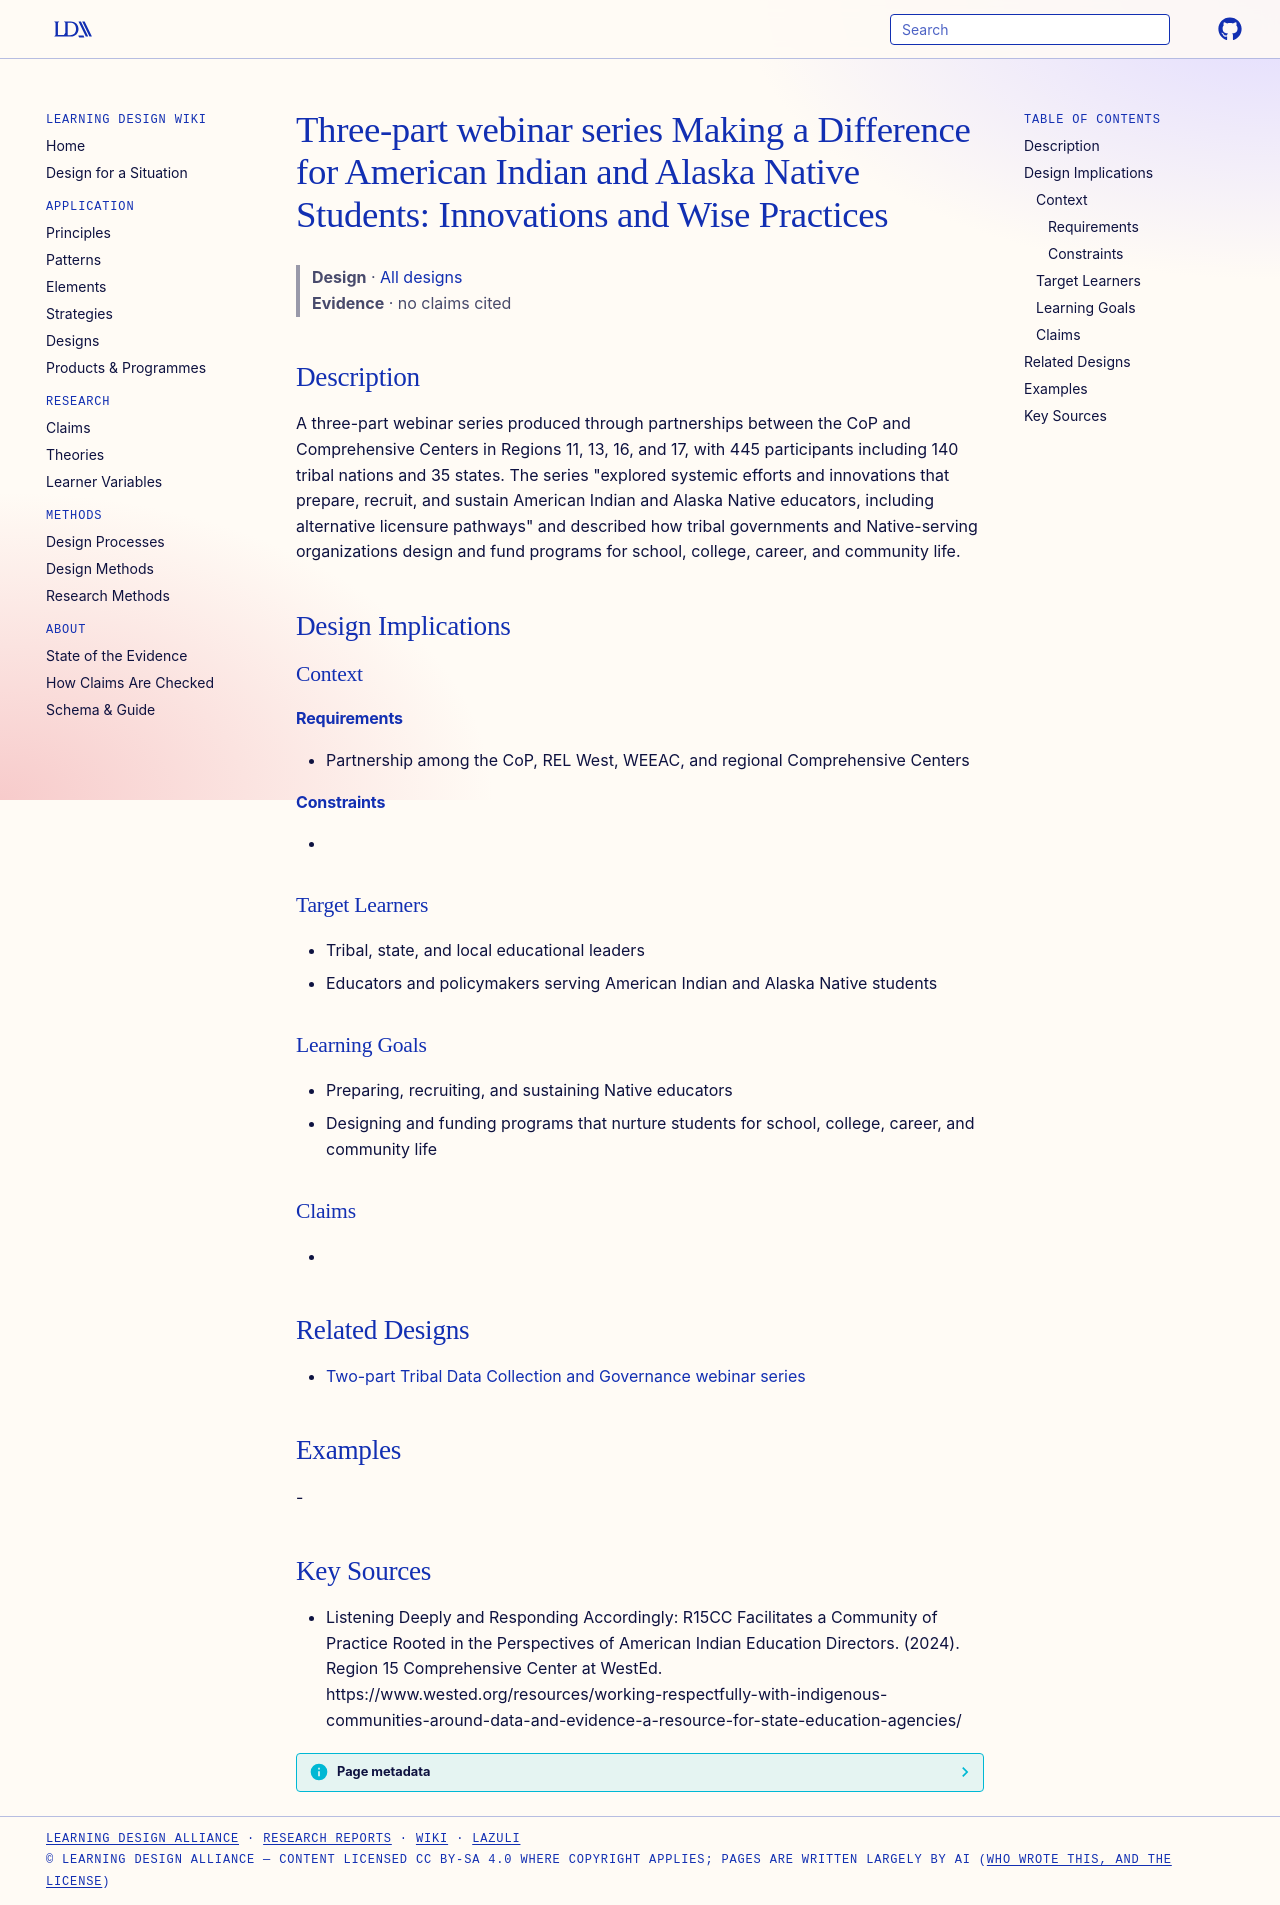

repository: Learning-Design-Alliance/learning-wiki · page: designs/making-a-difference-aiana-webinar-series/index.html · generator: mkdocs

---
type: design
id: making-a-difference-aiana-webinar-series
title: "Three-part webinar series Making a Difference for American Indian and Alaska Native Students: Innovations and Wise Practices"
description: A three-part webinar series produced through partnerships between the CoP and Comprehensive Centers in Regions 11, 13, 16, and 17, with 445 participants including 140 tribal nations and 35 states.
status: review
generated:
  by: "process:settle-candidates"
  at: 2026-10-09
sources:
  - id: listening-deeply-and-responding-accordingly-r15cc-facilitates-a-community-of-practice-rooted-in-the-perspectives-of-american-indian-education-directors-2024
    resource: "https://www.wested.org/resources/working-respectfully-with-indigenous-communities-around-data-and-evidence-a-resource-for-state-education-agencies/"
    title: "Listening Deeply and Responding Accordingly: R15CC Facilitates a Community of Practice Rooted in the Perspectives of American Indian Education Directors. (2024). Region 15 Comprehensive Center at WestEd. https://www.wested.org/resources/working-respectfully-with-indigenous-communities-around-data-and-evidence-a-resource-for-state-education-agencies/"
    author: "Listening Deeply and Responding Accordingly: R15CC Facilitates a Community of Practice Rooted in the Perspectives of American Indian Education Directors"
---

# Three-part webinar series Making a Difference for American Indian and Alaska Native Students: Innovations and Wise Practices

> **Design** · [All designs](index.md)
> **Evidence** · no claims cited

## Description
A three-part webinar series produced through partnerships between the CoP and Comprehensive Centers in Regions 11, 13, 16, and 17, with 445 participants including 140 tribal nations and 35 states. The series "explored systemic efforts and innovations that prepare, recruit, and sustain American Indian and Alaska Native educators, including alternative licensure pathways" and described how tribal governments and Native-serving organizations design and fund programs for school, college, career, and community life.

## Design Implications

### Context
#### Requirements
- Partnership among the CoP, REL West, WEEAC, and regional Comprehensive Centers
#### Constraints
- 

### Target Learners
- Tribal, state, and local educational leaders
- Educators and policymakers serving American Indian and Alaska Native students

### Learning Goals
- Preparing, recruiting, and sustaining Native educators
- Designing and funding programs that nurture students for school, college, career, and community life

### Claims
- 

## Related Designs

- [Two-part Tribal Data Collection and Governance webinar series](tribal-data-collection-governance-webinar-series.md)

## Examples
-

## Key Sources
- Listening Deeply and Responding Accordingly: R15CC Facilitates a Community of Practice Rooted in the Perspectives of American Indian Education Directors. (2024). Region 15 Comprehensive Center at WestEd. https://www.wested.org/resources/working-respectfully-with-indigenous-communities-around-data-and-evidence-a-resource-for-state-education-agencies/
